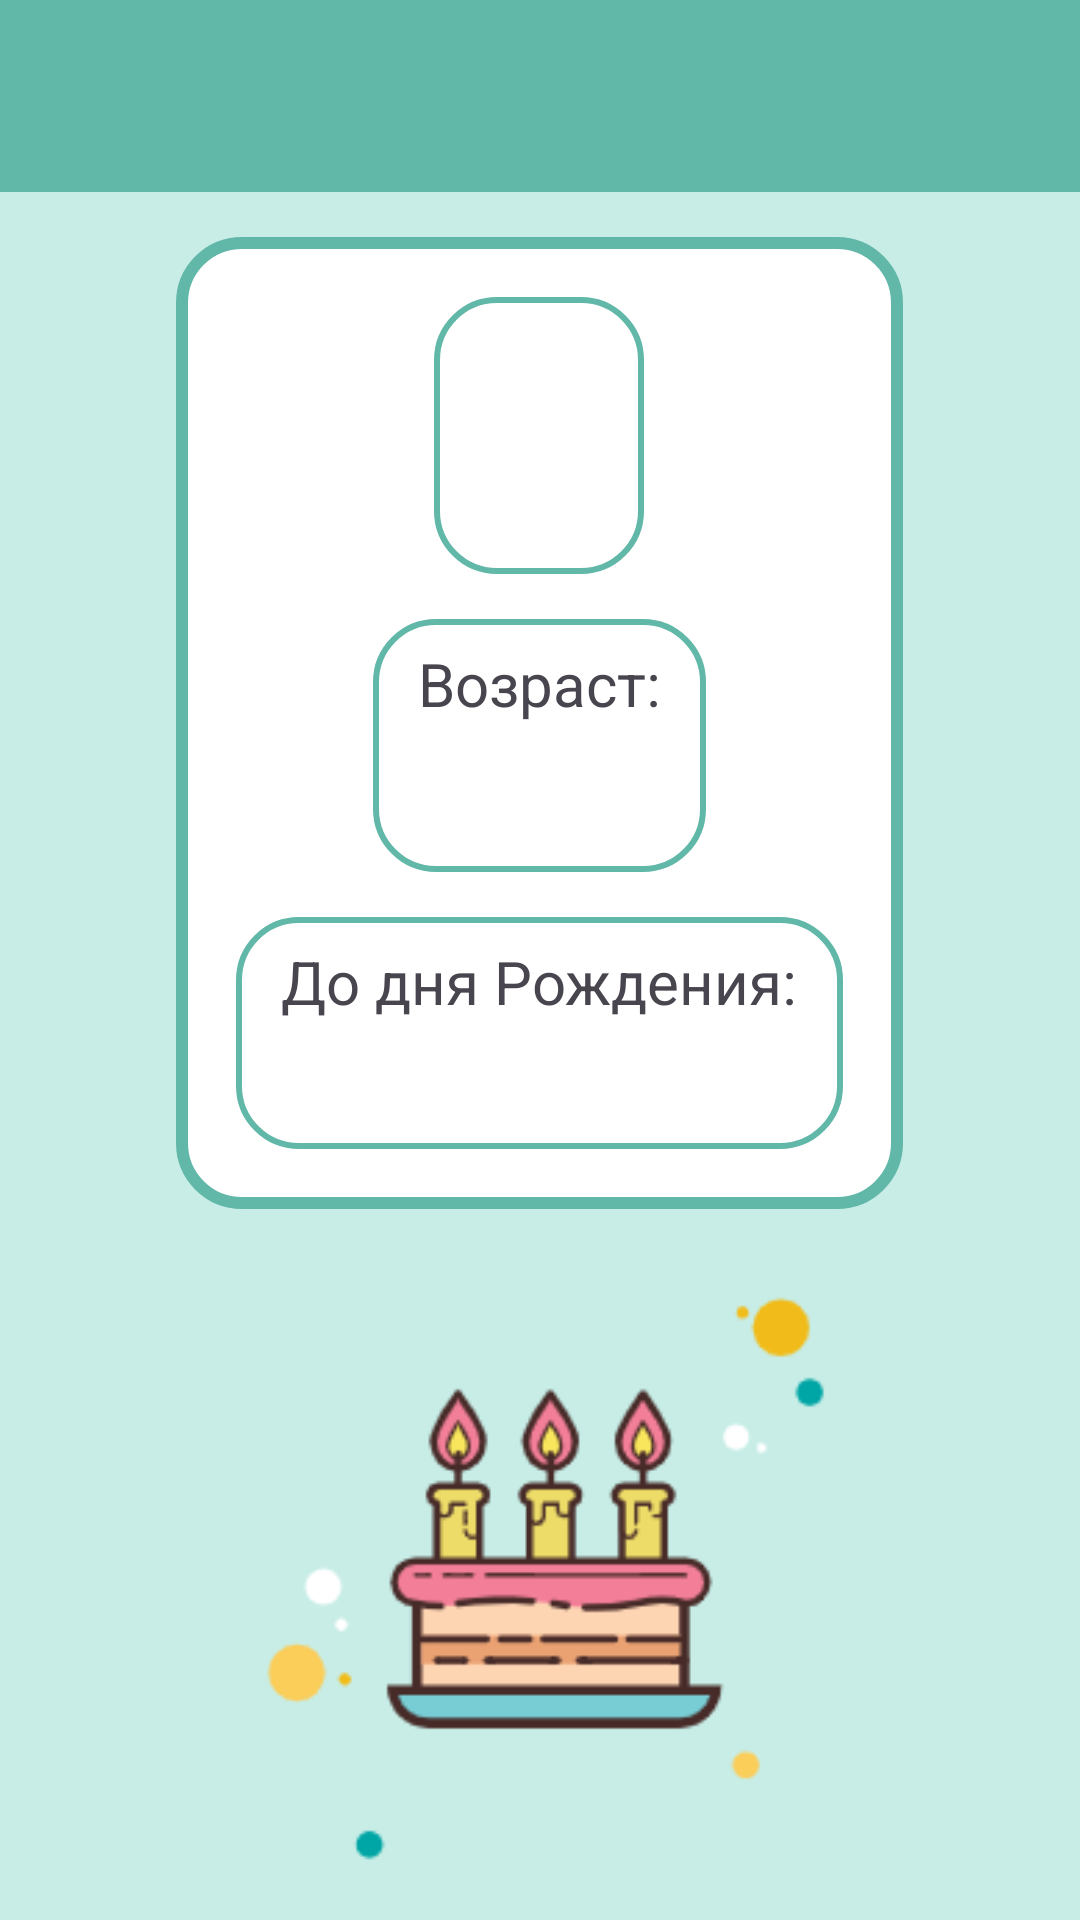

Produce the Android XML layout that renders to this screen, including the resource entries it uses.
<!-- AndroidManifest.xml: application theme Theme.BirthdayApp -->
<!-- res/layout/activity_person.xml -->
<?xml version="1.0" encoding="utf-8"?>
<LinearLayout xmlns:android="http://schemas.android.com/apk/res/android"
    xmlns:app="http://schemas.android.com/apk/res-auto"
    xmlns:tools="http://schemas.android.com/tools"
    android:layout_width="match_parent"
    android:layout_height="match_parent"
    android:background="@color/turquoise"
    android:gravity="center_horizontal"
    android:orientation="vertical"
    tools:context=".PersonActivity">

    <androidx.appcompat.widget.Toolbar
        android:id="@+id/toolbarPerson"
        android:layout_width="match_parent"
        android:layout_height="wrap_content"
        app:titleTextColor="@color/white"
        android:background="@color/dark_turquoise"
        android:minHeight="?attr/actionBarSize"
        android:theme="@style/ToolbarColored" />

    <LinearLayout
        android:layout_width="wrap_content"
        android:layout_height="wrap_content"
        android:gravity="center"
        android:padding="20dp"
        android:layout_marginTop="15dp"
        android:background="@drawable/shape_person_container"
        android:orientation="vertical">

        <LinearLayout
            android:layout_width="wrap_content"
            android:layout_height="wrap_content"
            android:background="@drawable/shape_person"
            android:gravity="center"
            android:orientation="vertical"
            android:paddingHorizontal="35dp"
            android:paddingVertical="8dp">

            <TextView
                android:id="@+id/textViewPersonName"
                android:layout_width="wrap_content"
                android:layout_height="wrap_content"
                android:textStyle="bold"
                android:textSize="23sp" />

            <TextView
                android:id="@+id/textViewPersonDate"
                android:layout_width="wrap_content"
                android:layout_height="wrap_content"
                android:layout_marginTop="15dp"
                android:textSize="23sp" />

        </LinearLayout>

        <LinearLayout
            android:layout_width="wrap_content"
            android:layout_height="wrap_content"
            android:gravity="center"
            android:background="@drawable/shape_person"
            android:paddingHorizontal="15dp"
            android:paddingTop="8dp"
            android:paddingBottom="15dp"
            android:layout_marginTop="15dp"
            android:orientation="vertical">

            <TextView
                android:id="@+id/textViewAge"
                android:layout_width="wrap_content"
                android:layout_height="wrap_content"
                android:text="@string/age"
                android:textSize="20sp" />

            <TextView
                android:id="@+id/textViewPersonAge"
                android:layout_width="wrap_content"
                android:layout_height="wrap_content"
                android:layout_marginTop="10dp"
                android:textSize="18sp" />
        </LinearLayout>

        <LinearLayout
            android:layout_width="wrap_content"
            android:layout_height="wrap_content"
            android:gravity="center"
            android:background="@drawable/shape_person"
            android:paddingHorizontal="15dp"
            android:paddingVertical="8dp"
            android:layout_marginTop="15dp"
            android:orientation="vertical">

            <TextView
                android:id="@+id/textViewWhenIsBirthday"
                android:layout_width="wrap_content"
                android:layout_height="wrap_content"
                android:text="@string/to_birthday_date"
                android:textSize="20sp" />

            <TextView
                android:id="@+id/textViewPersonWhenIsBirthday"
                android:layout_width="wrap_content"
                android:layout_height="wrap_content"
                android:layout_marginTop="10dp"
                android:textSize="18sp" />
        </LinearLayout>

    </LinearLayout>

    <ImageView
        android:id="@+id/imageView2"
        android:layout_width="wrap_content"
        android:layout_height="wrap_content"
        app:srcCompat="@drawable/birthday" />

</LinearLayout>
<!-- resources referenced by this layout -->
<resources>
  <color name="dark_turquoise">#61B7A8</color>
  <color name="turquoise">#C7EDE6</color>
  <color name="white">#FFFFFFFF</color>
  <!-- drawable birthday: png bitmap (drawable, 13829 bytes) -->
  <!-- drawable shape_person (drawable) -->
  <?xml version="1.0" encoding="utf-8"?>
  <shape xmlns:android="http://schemas.android.com/apk/res/android"
      android:shape="rectangle">
  
      <corners android:radius="20dp" />
  
      <stroke android:width="2dp"
          android:color="@color/dark_turquoise" />
  
  </shape>
  <!-- drawable shape_person_container (drawable) -->
  <?xml version="1.0" encoding="utf-8"?>
  <shape xmlns:android="http://schemas.android.com/apk/res/android"
      android:shape="rectangle">
  
      <corners android:radius="20dp" />
  
      <stroke android:width="4dp"
          android:color="@color/dark_turquoise" />
  
      <solid android:color="@color/white" />
  
  </shape>
  <string name="age">Возраст:</string>
  <string name="to_birthday_date">До дня Рождения:</string>
  <style name="ToolbarColored" parent="Base.Theme.BirthdayApp">
          <item name="android:textColorSecondary">@color/white</item>
      </style>
  <style name="Theme.BirthdayApp" parent="Base.Theme.BirthdayApp" />
  <style name="Base.Theme.BirthdayApp" parent="Theme.Material3.DayNight.NoActionBar">
          
          
          <item name="android:statusBarColor">@color/dark_turquoise</item>
      </style>
</resources>
